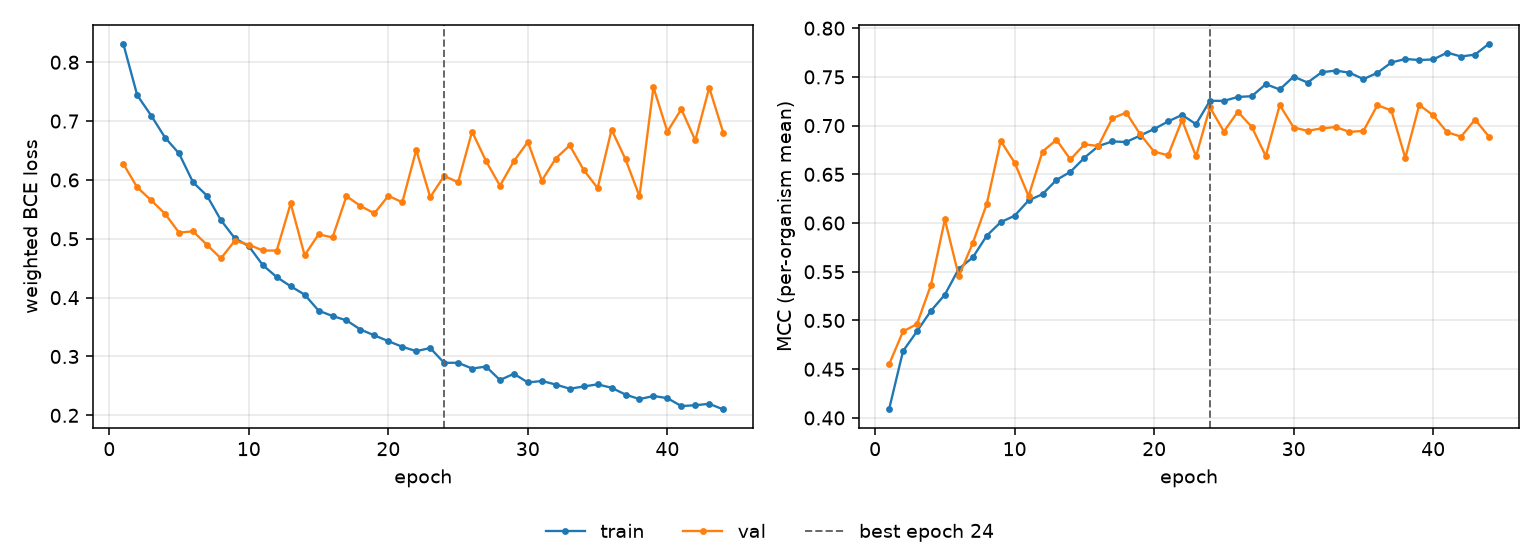

The data file committed next to this chart (first rows):
epoch, tr_loss, vl_loss, tr_mcc, vl_mcc, is_best
1, 0.8316, 0.6276, 0.4087, 0.4549, False
2, 0.744, 0.5873, 0.4685, 0.4888, False
3, 0.7094, 0.5655, 0.4889, 0.4963, False
4, 0.6719, 0.5423, 0.5099, 0.5363, False
5, 0.6449, 0.5104, 0.5265, 0.6037, False
6, 0.596, 0.5128, 0.5532, 0.5455, False
7, 0.5732, 0.4898, 0.5647, 0.5794, False
8, 0.5316, 0.4667, 0.587, 0.6194, False
9, 0.5008, 0.4967, 0.6009, 0.6844, False
10, 0.4874, 0.4899, 0.6075, 0.662, False
11, 0.4553, 0.4801, 0.6232, 0.6276, False
12, 0.4349, 0.4799, 0.6297, 0.6734, False
13, 0.4193, 0.5602, 0.6443, 0.6854, False
14, 0.4052, 0.472, 0.6526, 0.6652, False
15, 0.3779, 0.5076, 0.667, 0.6808, False
16, 0.3687, 0.5023, 0.679, 0.6791, False
17, 0.3614, 0.5725, 0.6838, 0.7075, False
18, 0.3458, 0.5558, 0.6832, 0.7133, False
19, 0.3359, 0.5432, 0.6898, 0.6911, False
20, 0.326, 0.573, 0.6965, 0.6732, False
21, 0.3165, 0.562, 0.7043, 0.6696, False
22, 0.3091, 0.6508, 0.711, 0.7057, False
23, 0.3144, 0.5707, 0.7015, 0.6685, False
24, 0.2892, 0.6068, 0.7255, 0.7187, True
25, 0.2894, 0.596, 0.7254, 0.6939, False
26, 0.2795, 0.6821, 0.7294, 0.7143, False
27, 0.2829, 0.6321, 0.7302, 0.6986, False
28, 0.26, 0.5902, 0.7426, 0.6687, False
29, 0.2706, 0.6321, 0.7371, 0.7211, False
30, 0.2558, 0.6646, 0.7503, 0.6981, False
31, 0.2584, 0.5989, 0.7442, 0.6946, False
32, 0.2523, 0.6364, 0.7547, 0.6972, False
33, 0.2452, 0.6587, 0.7565, 0.6985, False
34, 0.249, 0.617, 0.7543, 0.6936, False
35, 0.2527, 0.5862, 0.7477, 0.6945, False
36, 0.2468, 0.6855, 0.7542, 0.7209, False
37, 0.2353, 0.635, 0.7648, 0.7156, False
38, 0.2275, 0.5722, 0.7684, 0.6668, False
39, 0.2329, 0.7574, 0.7673, 0.7212, False
40, 0.2292, 0.6821, 0.7679, 0.7105, False
41, 0.2157, 0.7203, 0.7749, 0.6932, False
42, 0.2172, 0.6672, 0.7709, 0.6887, False
43, 0.2196, 0.7569, 0.7729, 0.7062, False
44, 0.2101, 0.6806, 0.7841, 0.6887, False
